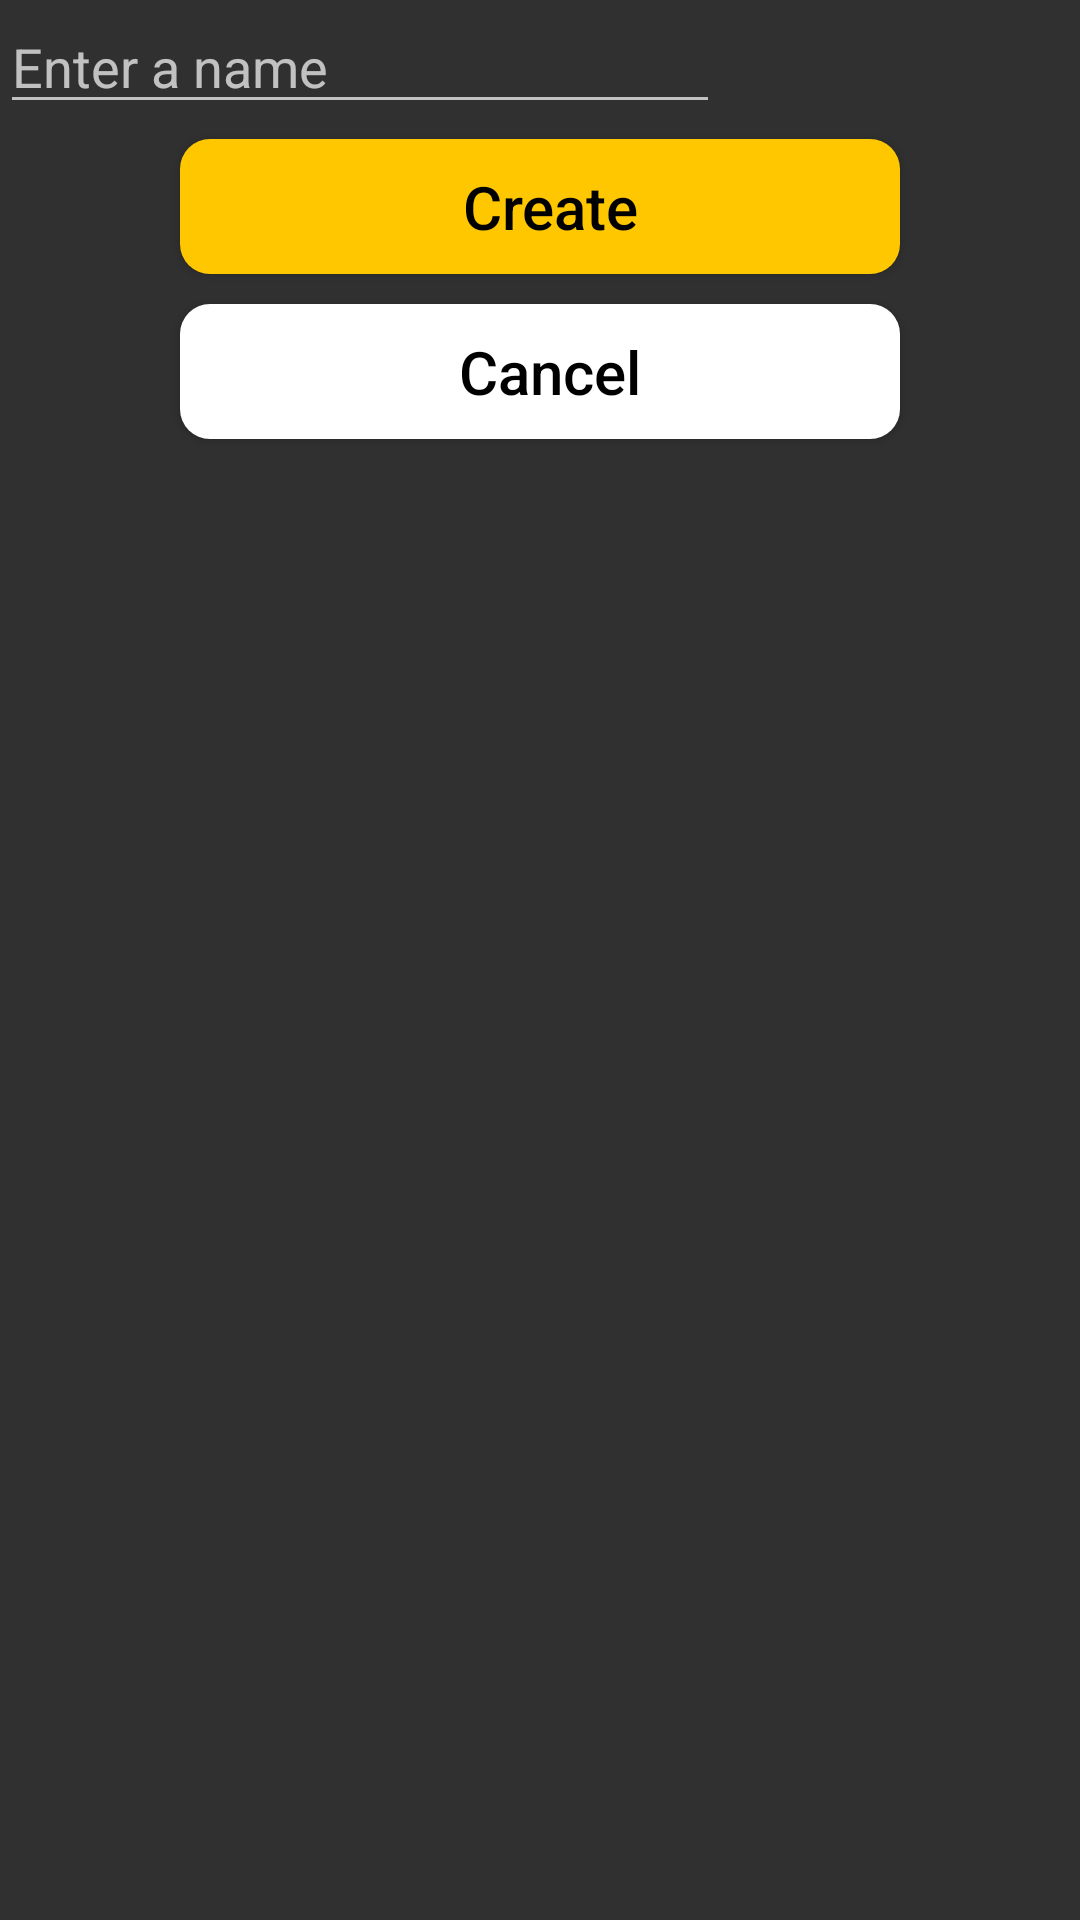

Reconstruct the res/layout file that produces this screen, plus the resources it refers to.
<!-- AndroidManifest.xml: application theme AppTheme -->
<!-- res/layout/make_rename_layout.xml -->
<?xml version="1.0" encoding="utf-8"?>
    <LinearLayout
        xmlns:android="http://schemas.android.com/apk/res/android"
        android:layout_width="wrap_content"
        android:layout_height="wrap_content"
        android:orientation="vertical"
        android:id="@+id/makeFolderPanel"
        android:visibility="visible">
        <EditText
            android:layout_width="240dp"
            android:layout_height="wrap_content"
            android:id="@+id/folderNameTxt"
            android:maxLength="20"
            android:inputType="textCapWords"
            android:hint="@string/enter_a_name"
            android:textColor="@color/white"/>
        <Button
            android:id="@+id/make_rename_item_btn"
            android:layout_width="240dp"
            android:layout_height="45dp"
            android:background="@drawable/rounded_border_yellow"
            android:paddingStart="10dp"
            android:layout_marginTop="5dp"
            android:textSize="20dp"
            android:textAllCaps="false"
            android:textColor="@color/black"
            android:layout_gravity="center"
            android:text="@string/create_a_folder"/>
        <Button
            android:id="@+id/cancel_btn"
            android:layout_width="240dp"
            android:layout_height="45dp"
            android:layout_marginTop="10dp"
            android:textSize="20dp"
            android:textAllCaps="false"
            android:background="@drawable/rounded_border_white"
            android:paddingStart="10dp"
            android:textColor="@color/black"
            android:layout_gravity="center"
            android:text="@string/cancel_btn"/>
    </LinearLayout>
<!-- resources referenced by this layout -->
<resources>
  <color name="black">#FF000000</color>
  <color name="white">#FFFFFFFF</color>
  <!-- drawable rounded_border_white (drawable) -->
  <shape xmlns:android="http://schemas.android.com/apk/res/android"
      android:shape="rectangle">
      <padding
          android:bottom="3dp"
          android:left="3dp"
          android:right="3dp"
          android:top="3dp" />
      <solid
          android:color="#ffffff"/>
      <corners
          android:radius="10dp" />
  </shape>
  <!-- drawable rounded_border_yellow (drawable) -->
  <selector xmlns:android="http://schemas.android.com/apk/res/android">
  <item android:state_pressed="true">
      <shape><padding
          android:bottom="3dp"
          android:left="3dp"
          android:right="3dp"
          android:top="3dp" />
          <corners android:radius="10dp" />
          <solid android:color="#ccFFC700" />
      </shape>
  </item>
  <item>
      <shape><padding
          android:bottom="3dp"
          android:left="3dp"
          android:right="3dp"
          android:top="3dp" />
          <corners android:radius="10dp" />
          <solid android:color="#FFC700" />
      </shape>
  </item>
  </selector>
  <string name="cancel_btn">Cancel</string>
  <string name="create_a_folder">Create</string>
  <string name="enter_a_name">Enter a name</string>
  <style name="AppTheme" parent="Theme.AppCompat.NoActionBar">
          
          <item name="android:windowContentTransitions">true</item>
          ...
      </style>
</resources>
